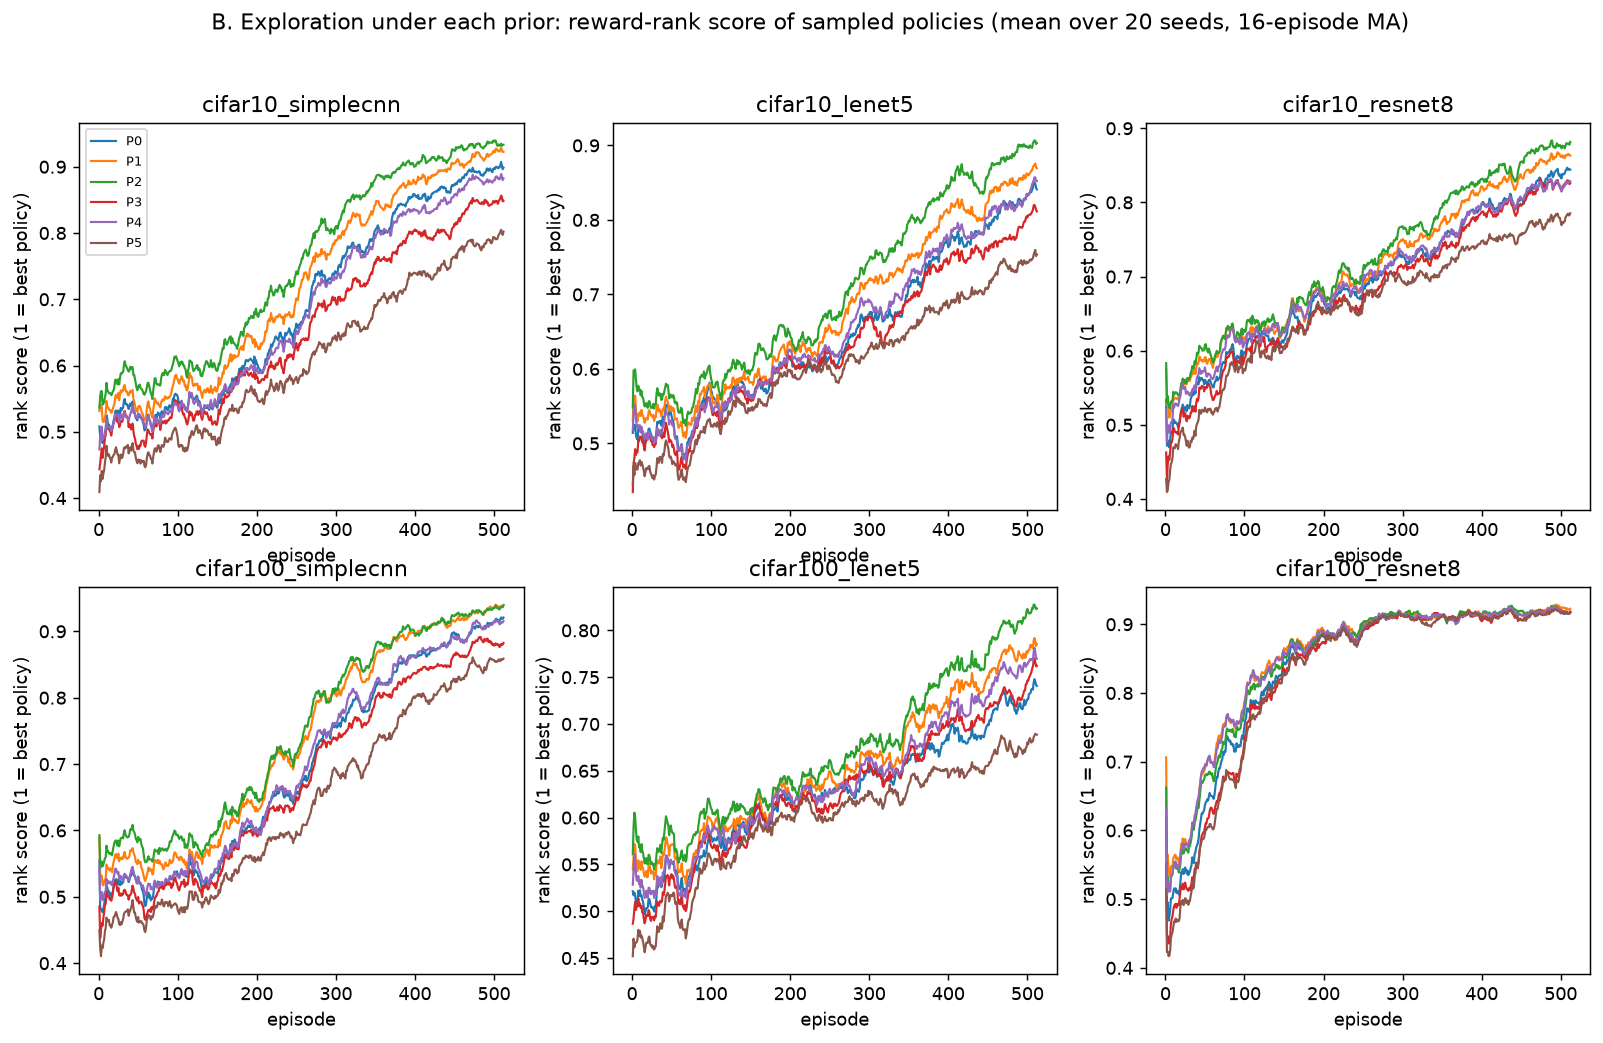

The table this chart was drawn from, first rows:
setting, prior, episode, rank_score_mean, vrl_accuracy_mean, destructive_rate
cifar100_lenet5, P0, 1, 0.5214, 28.97, 0.2
cifar100_lenet5, P0, 2, 0.5127, 26.58, 0.5
cifar100_lenet5, P0, 3, 0.5259, 28.96, 0.25
cifar100_lenet5, P0, 4, 0.5074, 27.18, 0.4
cifar100_lenet5, P0, 5, 0.4804, 28.18, 0.35
cifar100_lenet5, P0, 6, 0.5036, 28.46, 0.3
cifar100_lenet5, P0, 7, 0.5168, 29.64, 0.25
cifar100_lenet5, P0, 8, 0.6075, 29.08, 0.2
cifar100_lenet5, P0, 9, 0.4712, 27.46, 0.35
cifar100_lenet5, P0, 10, 0.5781, 29.45, 0.15
cifar100_lenet5, P0, 11, 0.4507, 27.12, 0.3
cifar100_lenet5, P0, 12, 0.5307, 27.85, 0.4
cifar100_lenet5, P0, 13, 0.4569, 28.34, 0.3
cifar100_lenet5, P0, 14, 0.4739, 27.31, 0.5
cifar100_lenet5, P0, 15, 0.4224, 27.03, 0.25
cifar100_lenet5, P0, 16, 0.3895, 25.99, 0.5
cifar100_lenet5, P0, 17, 0.5569, 29.25, 0.3
cifar100_lenet5, P0, 18, 0.5812, 28.02, 0.2
cifar100_lenet5, P0, 19, 0.5254, 29.26, 0.2
cifar100_lenet5, P0, 20, 0.5238, 28.66, 0.4
cifar100_lenet5, P0, 21, 0.6201, 28.71, 0.3
cifar100_lenet5, P0, 22, 0.5021, 29.02, 0.4
cifar100_lenet5, P0, 23, 0.4584, 27.01, 0.35
cifar100_lenet5, P0, 24, 0.5288, 28.57, 0.25
cifar100_lenet5, P0, 25, 0.4769, 27.96, 0.2
cifar100_lenet5, P0, 26, 0.5498, 30.12, 0.35
cifar100_lenet5, P0, 27, 0.4644, 26.41, 0.35
cifar100_lenet5, P0, 28, 0.4658, 27.77, 0.35
cifar100_lenet5, P0, 29, 0.5473, 28.47, 0.4
cifar100_lenet5, P0, 30, 0.4652, 27.34, 0.35
cifar100_lenet5, P0, 31, 0.604, 29.24, 0.2
cifar100_lenet5, P0, 32, 0.5635, 29.27, 0.25
cifar100_lenet5, P0, 33, 0.5321, 28.79, 0.25
cifar100_lenet5, P0, 34, 0.6273, 30.86, 0.2
cifar100_lenet5, P0, 35, 0.5249, 29.82, 0.25
cifar100_lenet5, P0, 36, 0.595, 30.13, 0.25
cifar100_lenet5, P0, 37, 0.5078, 29.41, 0.3
cifar100_lenet5, P0, 38, 0.5185, 27.87, 0.3
cifar100_lenet5, P0, 39, 0.5909, 29.6, 0.3
cifar100_lenet5, P0, 40, 0.4794, 28.79, 0.25
cifar100_lenet5, P0, 41, 0.5791, 28.76, 0.2
cifar100_lenet5, P0, 42, 0.6662, 31.03, 0.1
cifar100_lenet5, P0, 43, 0.6622, 30.75, 0.1
cifar100_lenet5, P0, 44, 0.4775, 28.81, 0.3
cifar100_lenet5, P0, 45, 0.5085, 28.09, 0.45
cifar100_lenet5, P0, 46, 0.4358, 28.01, 0.5
cifar100_lenet5, P0, 47, 0.4871, 28.61, 0.3
cifar100_lenet5, P0, 48, 0.6451, 30.38, 0.25
cifar100_lenet5, P0, 49, 0.548, 30.45, 0.35
cifar100_lenet5, P0, 50, 0.5991, 31.37, 0.1
cifar100_lenet5, P0, 51, 0.5109, 29.44, 0.3
cifar100_lenet5, P0, 52, 0.6049, 30.69, 0.15
cifar100_lenet5, P0, 53, 0.4928, 29.41, 0.25
cifar100_lenet5, P0, 54, 0.3961, 28.64, 0.45
cifar100_lenet5, P0, 55, 0.5633, 30.44, 0.4
cifar100_lenet5, P0, 56, 0.521, 28.55, 0.35
cifar100_lenet5, P0, 57, 0.5619, 29.01, 0.25
cifar100_lenet5, P0, 58, 0.468, 28.71, 0.45
cifar100_lenet5, P0, 59, 0.5776, 30.99, 0.15
cifar100_lenet5, P0, 60, 0.4793, 27.99, 0.3
... 18,372 more rows
